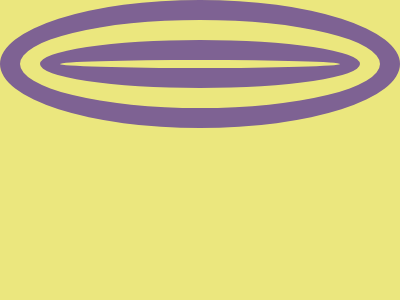

Recreate this image using only HTML and CSS.

<!DOCTYPE html>
<html lang="en">
<head>
  <meta charset="UTF-8">
  <meta name="viewport" content="width=device-width, initial-scale=1.0">
  <title>Document</title>
</head>
<body>
  <style>
    * {
      background: radial-gradient(circle, #EBE77E 32q, #7E6293 0 53q, #EBE77E 0 74q, #7E6293 0 95q, #EBE77E 0);
  
      * {
        background: #7E6293;
        margin: 90 190 150;
      }
    }

  </style>
      <style>
        & {
          background: #EBE77E;
          margin: 60 110;
          border: 60px double#7E6293;
          border-radius: 50%;
      
          * {
            background: #7E6293;
            margin: -30 20 30;
          }
        }
      </style>
</body>
</html>